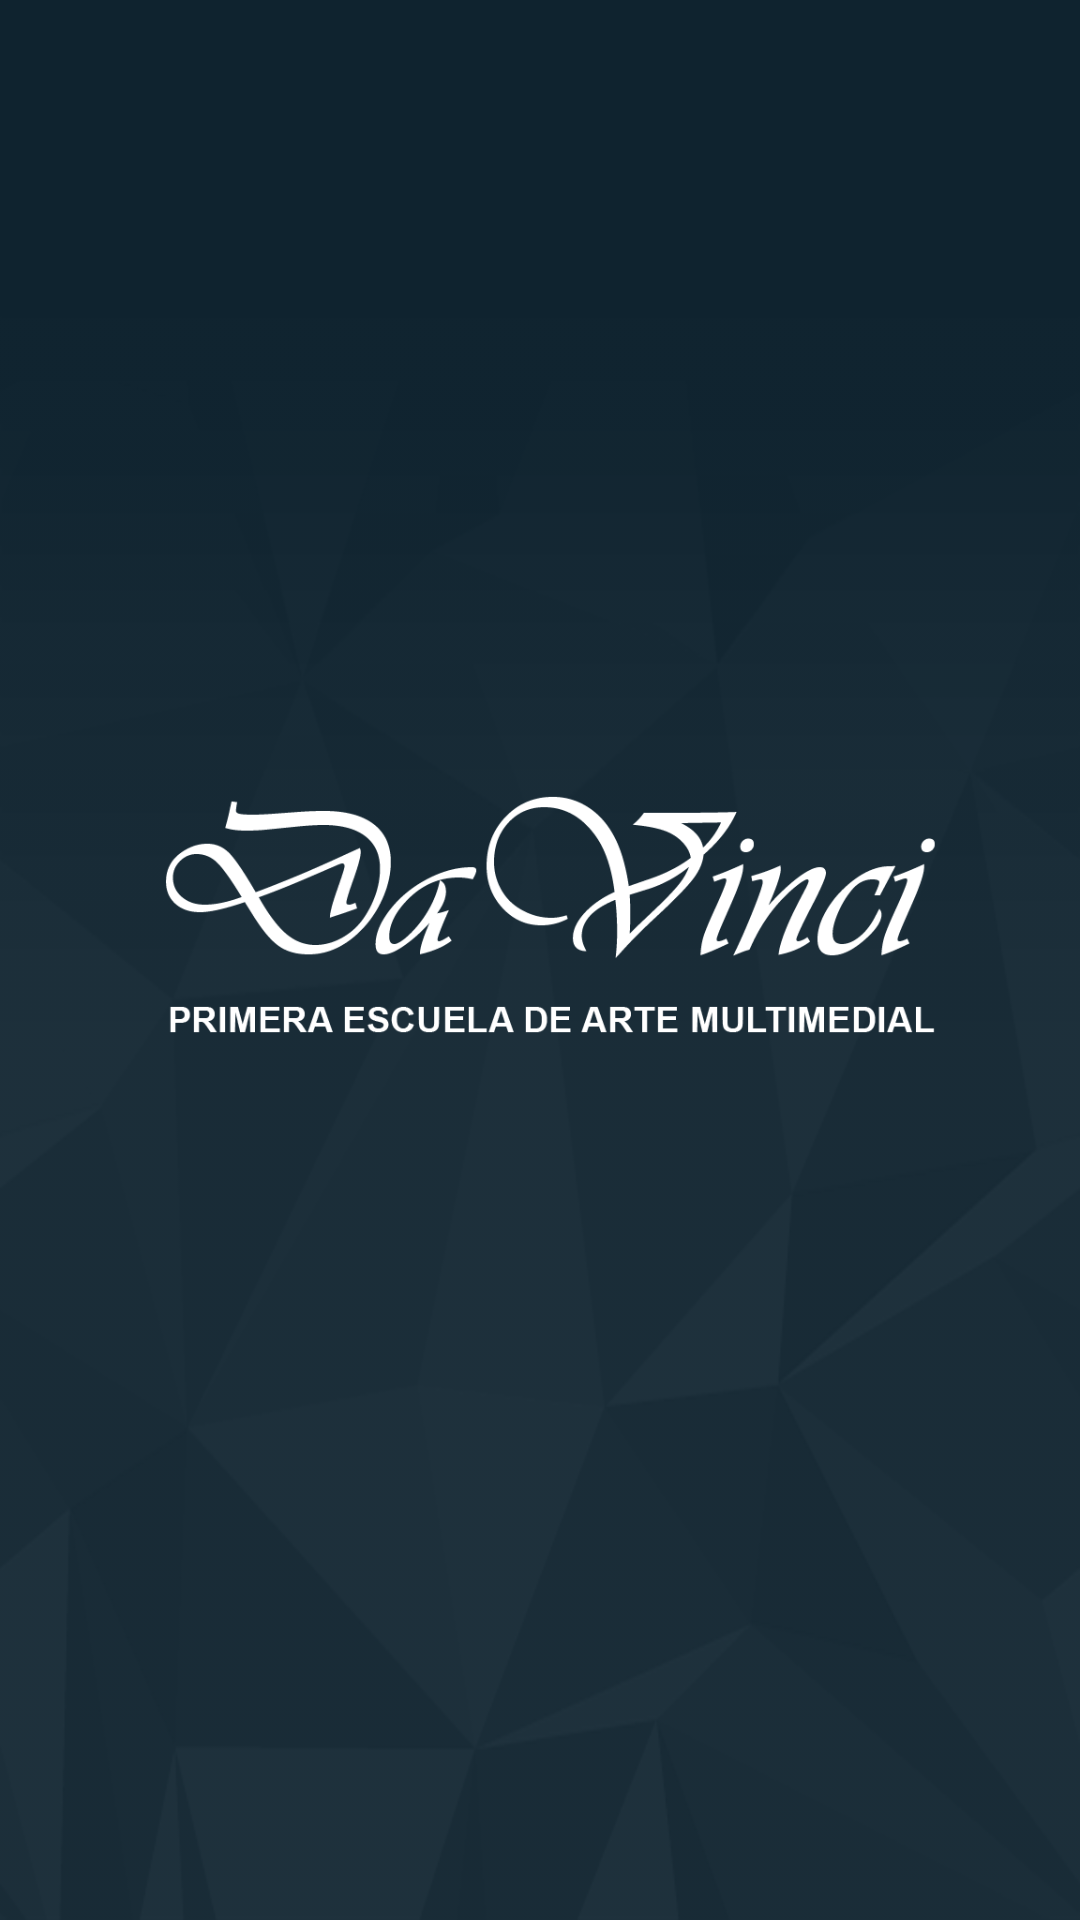

Write the Android layout XML for this screen, with the resource values it uses.
<!-- AndroidManifest.xml: application theme AppTheme -->
<!-- res/layout/launch_screen.xml -->
<?xml version="1.0" encoding="utf-8"?>
<android.support.constraint.ConstraintLayout 
  xmlns:android="http://schemas.android.com/apk/res/android"
  xmlns:app="http://schemas.android.com/apk/res-auto"
  xmlns:tools="http://schemas.android.com/tools"
  android:layout_width="match_parent"
  android:layout_height="match_parent"
  android:background="@color/background"
  tools:context=".MainActivity">
  <ImageView
    android:layout_width="wrap_content"
    android:layout_height="wrap_content"
    android:scaleType="fitXY"
    android:src="@drawable/background_texture" />
  <ImageView
    android:layout_width="match_parent"
    android:layout_height="match_parent"
    android:src="@drawable/brand"
    android:layout_marginBottom="30dp" />
  <LinearLayout
    android:layout_width="match_parent"
    android:layout_height="match_parent"
    android:orientation="vertical"
    android:weightSum="2">
    <View
      android:layout_width="wrap_content"
      android:layout_height="0dp"
      android:layout_weight="1"/>
    <LinearLayout
      android:layout_width="match_parent"
      android:layout_height="0dp"
      android:layout_weight="1"
      android:orientation="horizontal">
      <ViewStub
        android:id="@+id/variant_wrapper"
        android:inflatedId="@+id/message_layout"
        android:layout_width="match_parent"
        android:layout_height="match_parent"/>
    </LinearLayout>
  </LinearLayout>
</android.support.constraint.ConstraintLayout>
<!-- resources referenced by this layout -->
<resources>
  <color name="background">#0F232F</color>
  <!-- drawable background_texture: png bitmap (drawable, 87797 bytes) -->
  <!-- drawable brand: png bitmap (drawable, 20868 bytes) -->
  <style name="AppTheme" parent="Theme.AppCompat.Light.NoActionBar">
          
          <item name="android:windowBackground">@color/background</item>
          <item name="android:statusBarColor">@color/background</item>
      </style>
</resources>
